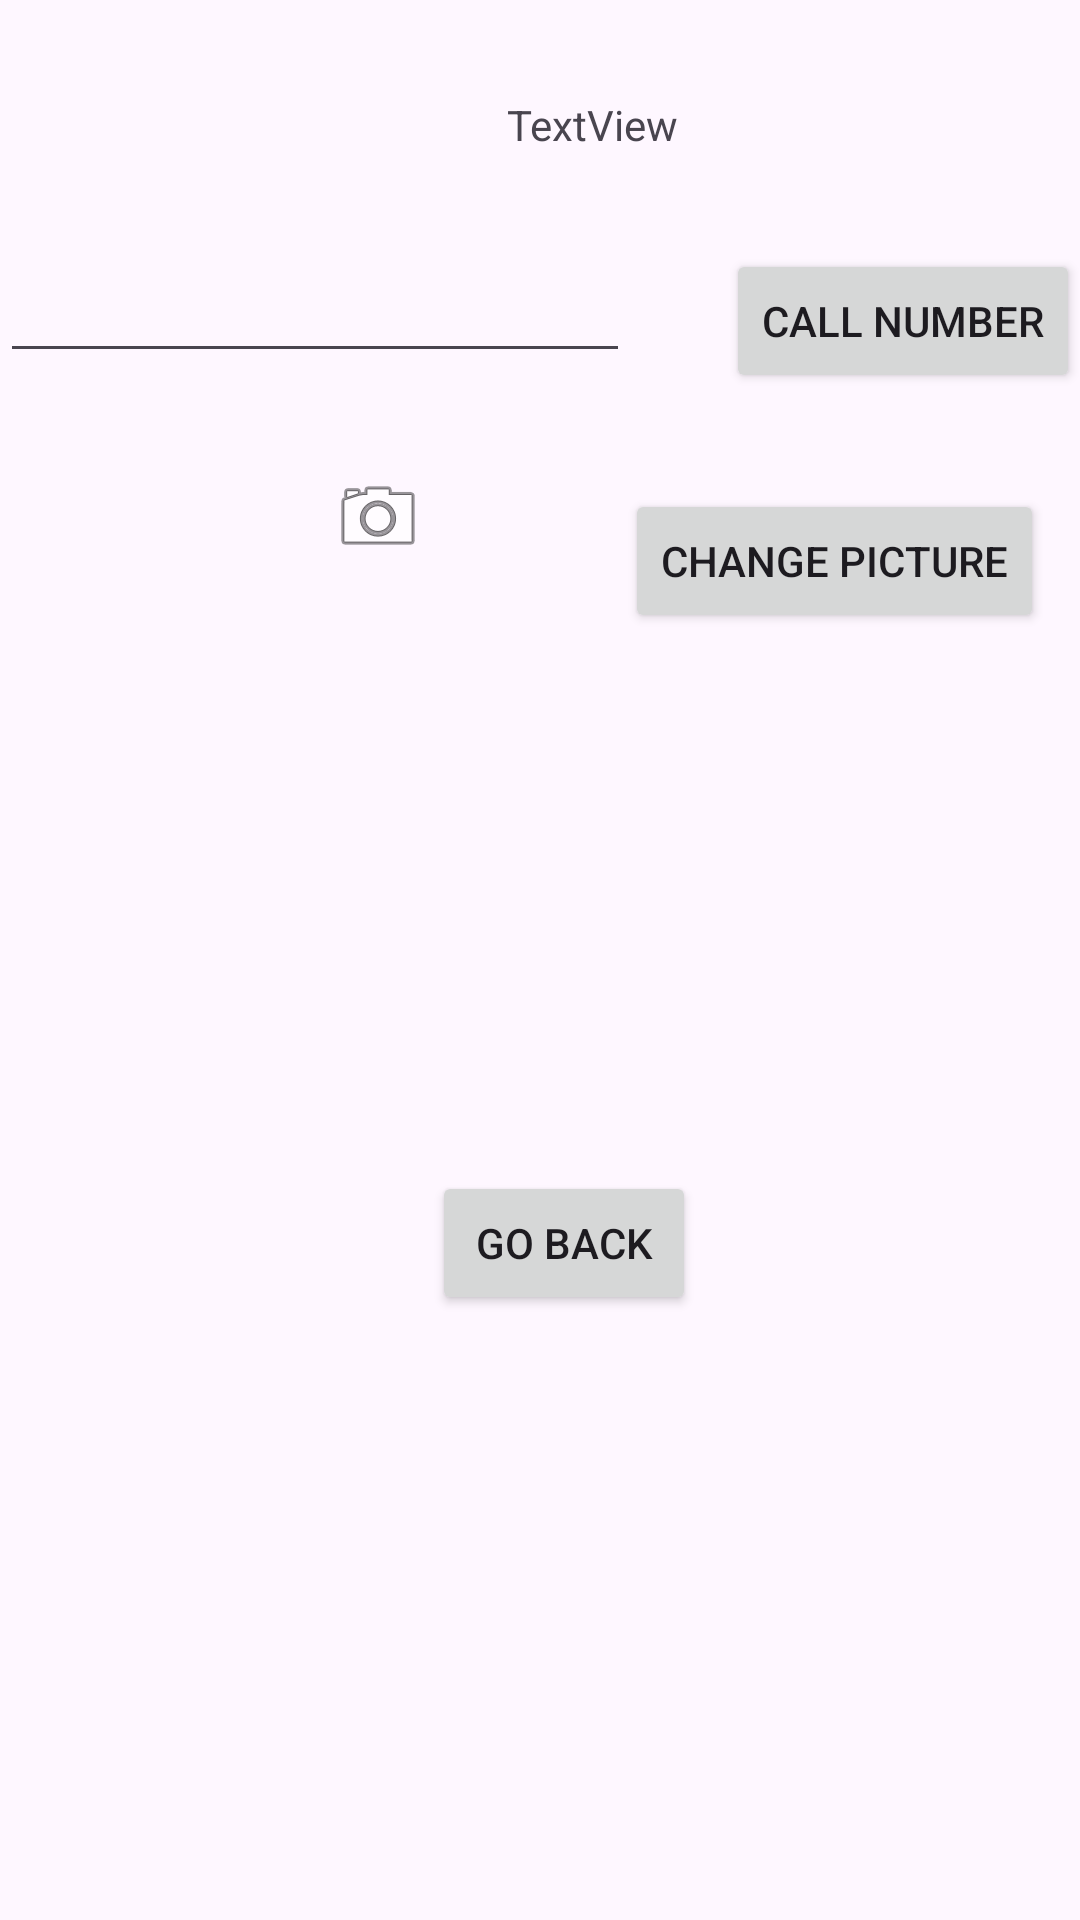

Android layout source for this screen:
<!-- AndroidManifest.xml: application theme Theme.WusAndroidLabs -->
<!-- res/layout/activity_second.xml -->
<?xml version="1.0" encoding="utf-8"?>
<androidx.constraintlayout.widget.ConstraintLayout xmlns:android="http://schemas.android.com/apk/res/android"
    xmlns:app="http://schemas.android.com/apk/res-auto"
    xmlns:tools="http://schemas.android.com/tools"
    android:layout_width="match_parent"
    android:layout_height="match_parent"
    tools:context=".SecondActivity">

    <TextView
        android:id="@+id/textView3"
        android:layout_width="wrap_content"
        android:layout_height="wrap_content"
        android:layout_marginTop="32dp"
        android:text="TextView"
        app:layout_constraintEnd_toEndOf="parent"
        app:layout_constraintHorizontal_bias="0.558"
        app:layout_constraintStart_toStartOf="parent"
        app:layout_constraintTop_toTopOf="parent" />

    <EditText
        android:id="@+id/editTextPhone2"
        android:layout_width="wrap_content"
        android:layout_height="wrap_content"
        android:layout_marginTop="32dp"
        android:ems="10"
        android:inputType="phone"
        app:layout_constraintStart_toStartOf="parent"
        app:layout_constraintTop_toBottomOf="@+id/textView3" />

    <ImageView
        android:id="@+id/cameraView"
        android:layout_width="wrap_content"
        android:layout_height="wrap_content"
        android:layout_marginStart="110dp"
        android:layout_marginTop="32dp"
        app:layout_constraintStart_toStartOf="parent"
        app:layout_constraintTop_toBottomOf="@+id/editTextPhone2"
        app:srcCompat="@android:drawable/ic_menu_camera" />

    <Button
        android:id="@+id/changePictureButton"
        android:layout_width="wrap_content"
        android:layout_height="wrap_content"
        android:layout_marginTop="32dp"
        android:layout_marginEnd="12dp"
        android:text="Change Picture"
        app:layout_constraintEnd_toEndOf="parent"
        app:layout_constraintTop_toBottomOf="@+id/dialButton" />

    <Button
        android:id="@+id/dialButton"
        android:layout_width="wrap_content"
        android:layout_height="wrap_content"
        android:layout_marginStart="32dp"
        android:layout_marginTop="32dp"
        android:text="CALL NUMBER"
        app:layout_constraintEnd_toEndOf="parent"
        app:layout_constraintStart_toEndOf="@+id/editTextPhone2"
        app:layout_constraintTop_toBottomOf="@+id/textView3" />

    <Button
        android:id="@+id/backbutton"
        android:layout_width="wrap_content"
        android:layout_height="wrap_content"
        android:text="Go Back"
        app:layout_constraintBottom_toBottomOf="parent"
        app:layout_constraintEnd_toEndOf="parent"
        app:layout_constraintHorizontal_bias="0.529"
        app:layout_constraintStart_toStartOf="parent"
        app:layout_constraintTop_toBottomOf="@+id/cameraView" />



</androidx.constraintlayout.widget.ConstraintLayout>
<!-- resources referenced by this layout -->
<resources>
  <style name="Theme.WusAndroidLabs" parent="Base.Theme.WusAndroidLabs" />
  <style name="Base.Theme.WusAndroidLabs" parent="Theme.Material3.DayNight.NoActionBar">
          
          
      </style>
</resources>
